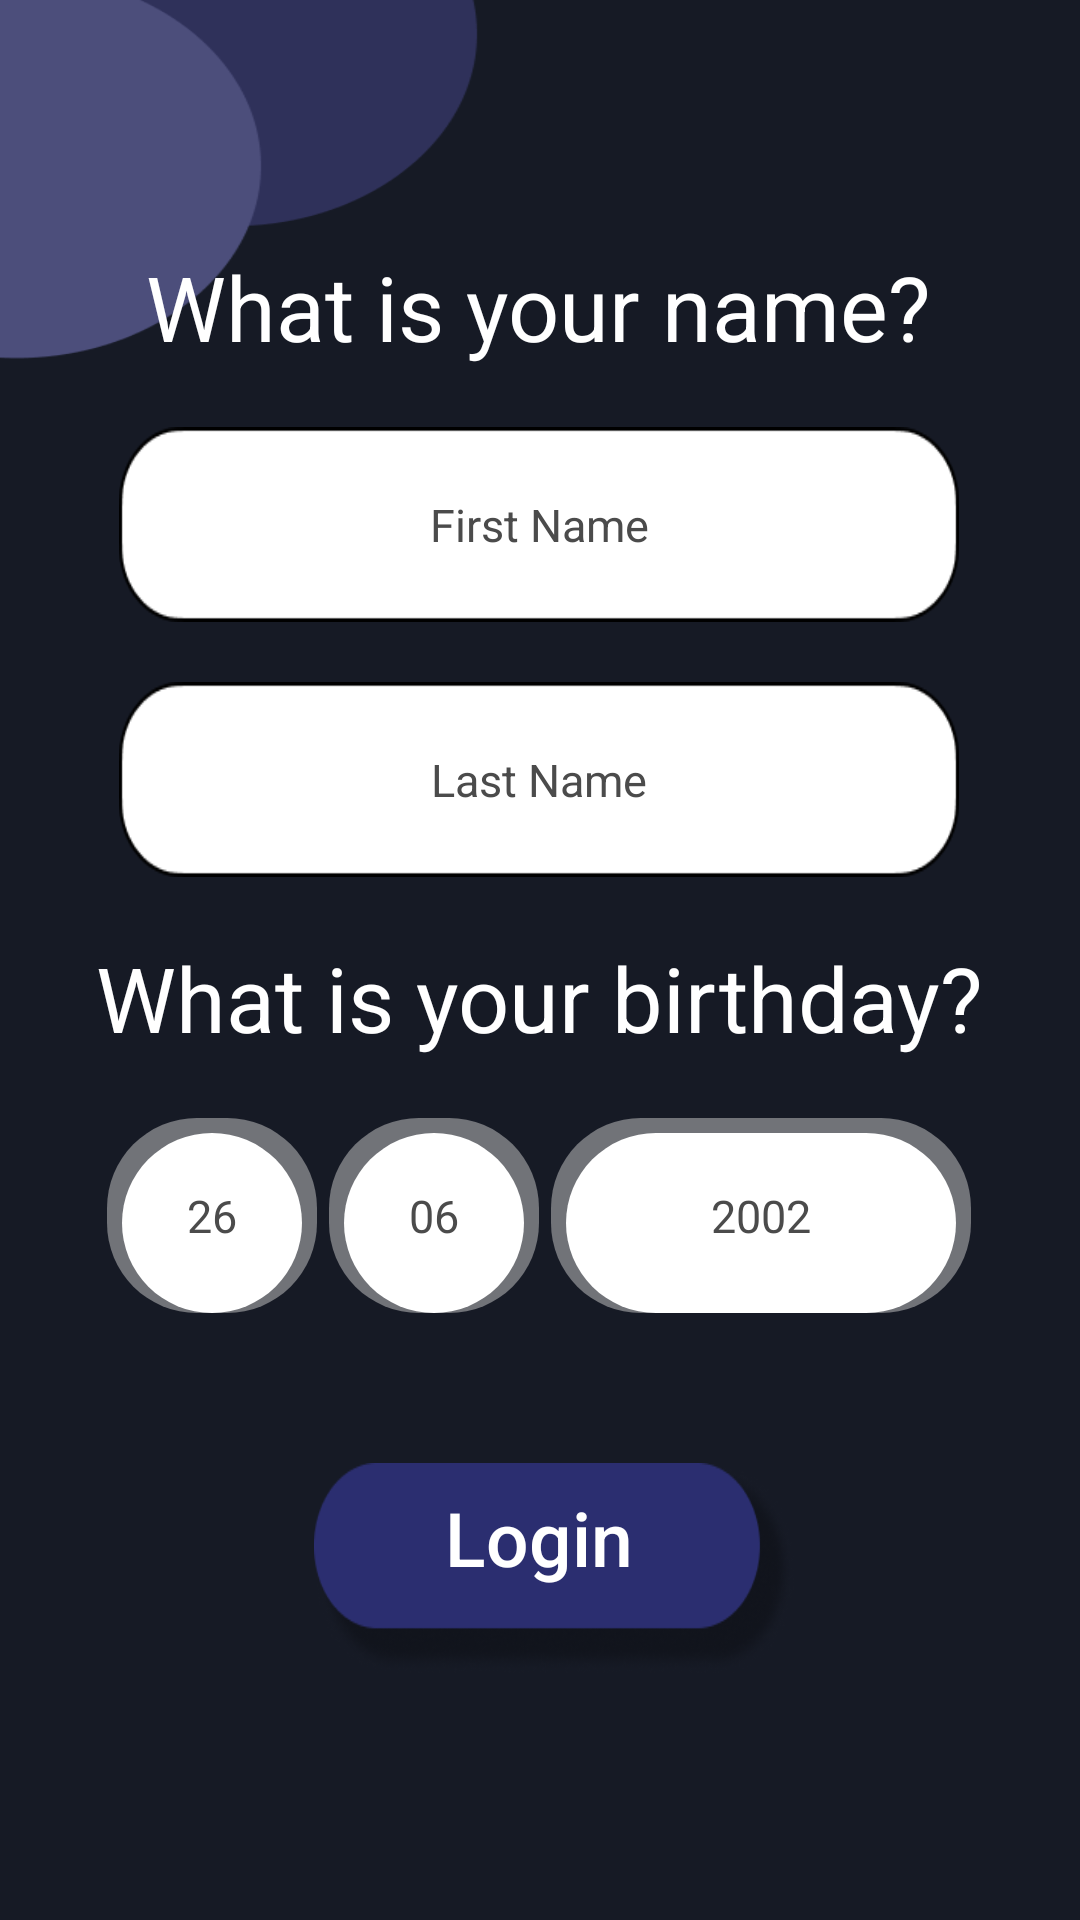

This screen was rendered from an Android layout file. Write that file and the resources it references.
<!-- AndroidManifest.xml: application theme Theme.QuickGlance -->
<!-- res/layout/activity_credentials.xml -->
<?xml version="1.0" encoding="utf-8"?>
<RelativeLayout xmlns:android="http://schemas.android.com/apk/res/android"
    xmlns:app="http://schemas.android.com/apk/res-auto"
    xmlns:tools="http://schemas.android.com/tools"
    android:layout_width="match_parent"
    android:layout_height="match_parent"
    tools:context=".reset_password_number_activity"
    android:background="@drawable/reset_password_background">

    <LinearLayout
        android:layout_width="wrap_content"
        android:layout_height="wrap_content"
        android:layout_centerInParent="true"
        android:orientation="vertical">

        <TextView
            android:layout_width="wrap_content"
            android:layout_height="wrap_content"
            android:layout_gravity="center_horizontal"
            android:text="What is your name?"
            android:textColor="@color/white"
            android:textSize="30sp" />

        <EditText
            android:id="@+id/firstname_edittext"
            android:layout_width="280dp"
            android:layout_height="65dp"
            android:layout_gravity="center_horizontal"
            android:layout_marginTop="20dp"
            android:background="@drawable/reset_edittext_box"
            android:hint="First Name"
            android:textAlignment="center"
            android:textColor="#4B4B4B"
            android:textColorHint="#4B4B4B"
            android:textSize="15sp" />

        <EditText
            android:id="@+id/lastname_edittext"
            android:layout_width="280dp"
            android:layout_height="65dp"
            android:layout_gravity="center_horizontal"
            android:layout_marginTop="20dp"
            android:background="@drawable/reset_edittext_box"
            android:hint="Last Name"
            android:textAlignment="center"
            android:textColor="#4B4B4B"
            android:textColorHint="#4B4B4B"
            android:textSize="15sp" />

        <TextView
            android:layout_width="wrap_content"
            android:layout_height="wrap_content"
            android:layout_gravity="center_horizontal"
            android:layout_marginTop="20dp"
            android:text="What is your birthday?"
            android:textColor="@color/white"
            android:textSize="30sp" />

        <LinearLayout
            android:layout_width="wrap_content"
            android:layout_height="wrap_content"
            android:layout_gravity="center_horizontal"
            android:layout_marginTop="20dp"
            android:orientation="horizontal">

            <EditText
                android:id="@+id/Day_edittext"
                android:layout_width="70dp"
                android:layout_height="65dp"
                android:layout_gravity="center_horizontal"
                android:layout_marginHorizontal="2dp"
                android:background="@drawable/white_box_rounded"
                android:hint="26"
                android:textAlignment="center"
                android:textColor="#4B4B4B"
                android:textColorHint="#4B4B4B"
                android:textSize="15sp" />

            <EditText
                android:id="@+id/Month_edittext"
                android:layout_width="70dp"
                android:layout_height="65dp"
                android:layout_gravity="center_horizontal"
                android:layout_marginHorizontal="2dp"
                android:background="@drawable/white_box_rounded"
                android:hint="06"
                android:textAlignment="center"
                android:textColor="#4B4B4B"
                android:textColorHint="#4B4B4B"
                android:textSize="15sp" />

            <EditText
                android:id="@+id/Year_edittext"
                android:layout_width="140dp"
                android:layout_height="65dp"
                android:layout_gravity="center_horizontal"
                android:layout_marginHorizontal="2dp"
                android:background="@drawable/white_box_rounded"
                android:hint="2002"
                android:textAlignment="center"
                android:textColor="#4B4B4B"
                android:textColorHint="#4B4B4B"
                android:textSize="15sp" />
        </LinearLayout>

        <Button
            android:id="@+id/sendcode_button"
            android:layout_width="160dp"
            android:layout_height="70dp"
            android:layout_gravity="center_horizontal"
            android:layout_marginStart="5dp"
            android:layout_marginTop="50dp"
            android:background="@drawable/login_purple_button"
            android:paddingEnd="10dp"
            android:paddingBottom="20dp"
            android:text="Login"
            android:textAllCaps="false"
            android:textColor="@color/white"
            android:textSize="25sp" />

    </LinearLayout>

</RelativeLayout>
<!-- resources referenced by this layout -->
<resources>
  <color name="white">#FFFFFFFF</color>
  <!-- drawable login_purple_button: png bitmap (drawable, 12973 bytes) -->
  <!-- drawable reset_edittext_box: png bitmap (drawable, 2456 bytes) -->
  <!-- drawable reset_password_background: png bitmap (drawable, 11064 bytes) -->
  <!-- drawable white_box_rounded (drawable) -->
  <?xml version="1.0" encoding="utf-8"?>
  <layer-list xmlns:android="http://schemas.android.com/apk/res/android">
      
      <item>
          <shape android:shape="rectangle">
              <solid android:color="#80CCCCCC" />
              <corners
                  android:topLeftRadius="30dp"
                  android:topRightRadius="30dp"
                  android:bottomRightRadius="30dp"
                  android:bottomLeftRadius="30dp" />
          </shape>
      </item>
      
      <item
          android:top="5dp"
          android:right="5dp"
          android:left="5dp">
          <shape android:shape="rectangle">
              <solid android:color="#FFFFFF" />
              <corners
                  android:topLeftRadius="30dp"
                  android:topRightRadius="30dp"
                  android:bottomRightRadius="30dp"
                  android:bottomLeftRadius="30dp" />
          </shape>
      </item>
  </layer-list>
  <style name="Theme.QuickGlance" parent="Base.Theme.QuickGlance" />
  <style name="Base.Theme.QuickGlance" parent="Theme.AppCompat.Light.NoActionBar">
          
          
      </style>
</resources>
